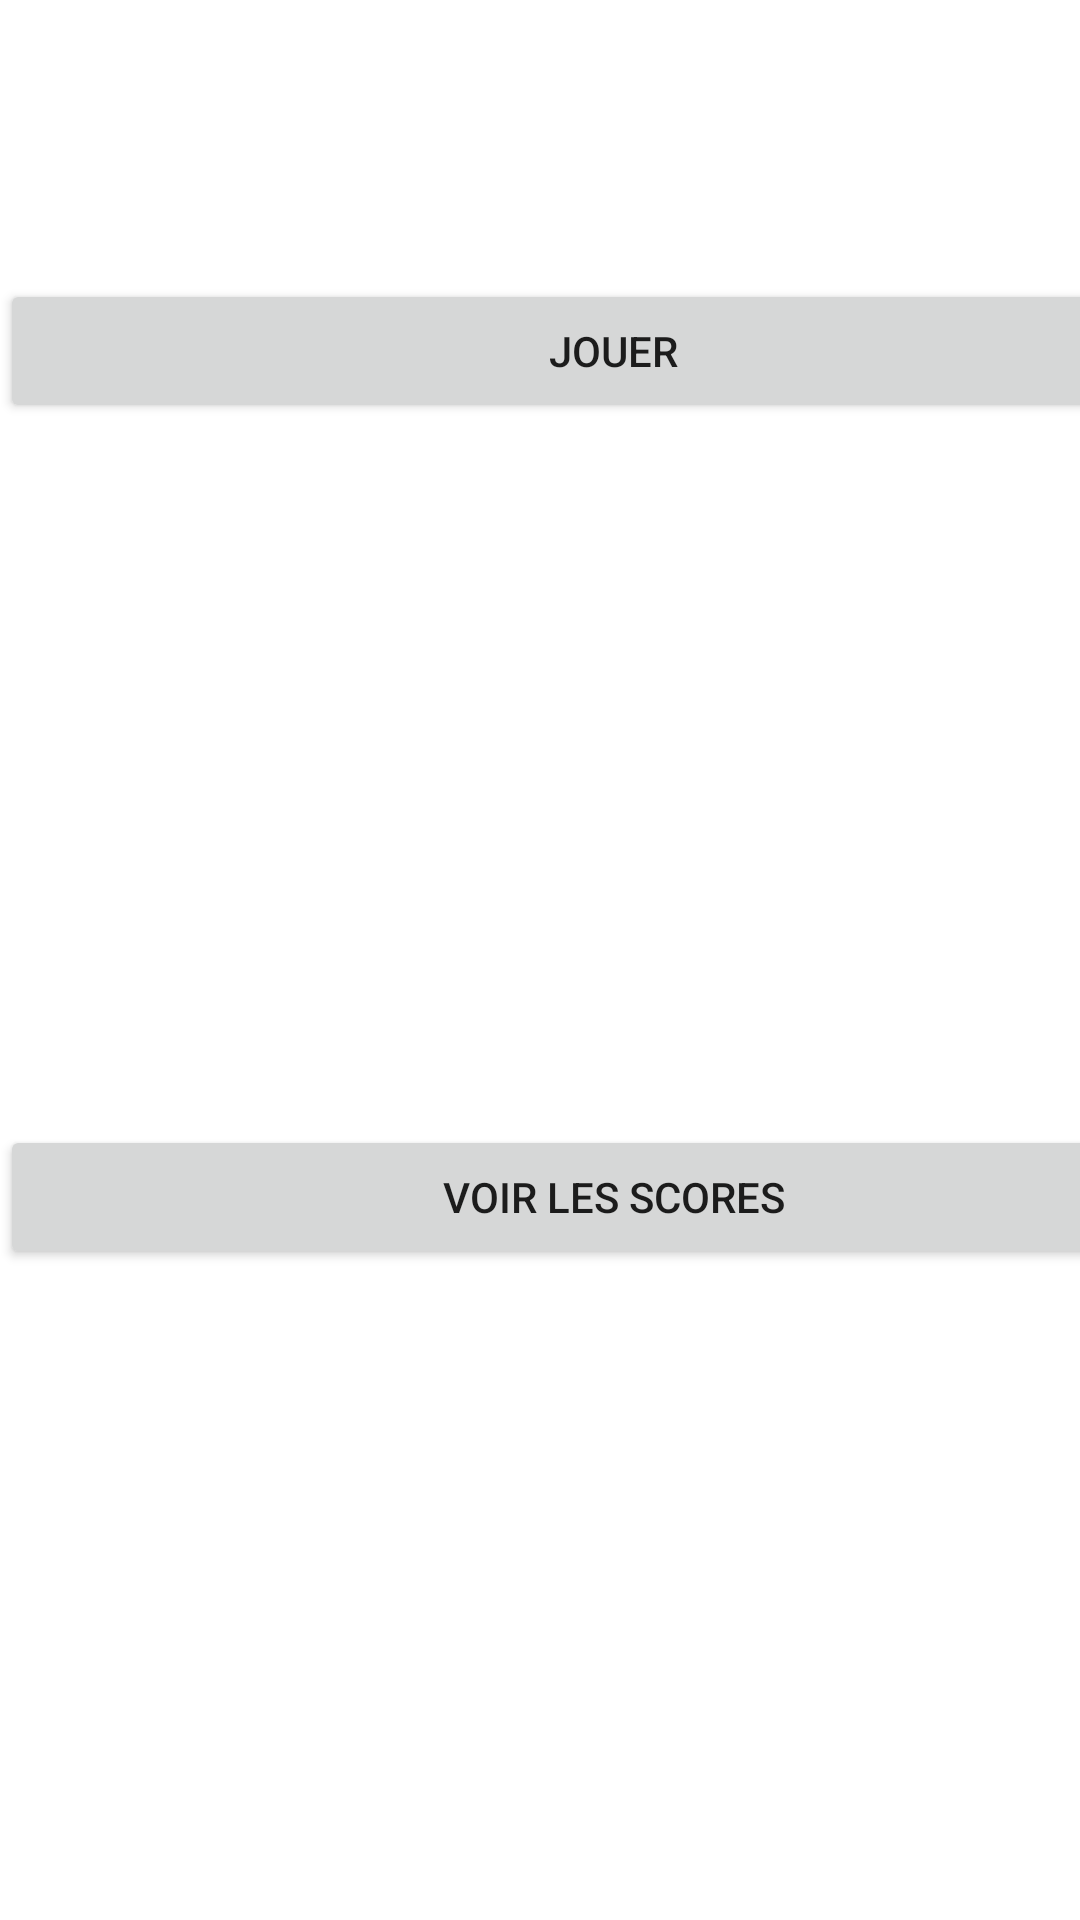

Layout XML and referenced resources for this Android screen:
<!-- AndroidManifest.xml: application theme Theme.Android_game_projet_tir_au_but -->
<!-- res/layout/activity_main2.xml -->
<?xml version="1.0" encoding="utf-8"?>
<androidx.constraintlayout.widget.ConstraintLayout xmlns:android="http://schemas.android.com/apk/res/android"
    xmlns:app="http://schemas.android.com/apk/res-auto"
    xmlns:tools="http://schemas.android.com/tools"
    android:layout_width="match_parent"
    android:layout_height="match_parent"
    tools:context=".MainActivity">

    <FrameLayout
        android:layout_width="409dp"
        android:layout_height="729dp"
        tools:layout_editor_absoluteX="1dp"
        tools:layout_editor_absoluteY="1dp">

        <LinearLayout
            android:layout_width="match_parent"
            android:layout_height="match_parent"
            android:orientation="vertical">

            <FrameLayout
                android:layout_width="match_parent"
                android:layout_height="93dp">

            </FrameLayout>

            <FrameLayout
                android:layout_width="match_parent"
                android:layout_height="282dp">

                <Button
                    android:id="@+id/id_button_jouer"
                    android:layout_width="match_parent"
                    android:layout_height="wrap_content"
                    android:text="Jouer" />
            </FrameLayout>

            <FrameLayout
                android:layout_width="match_parent"
                android:layout_height="match_parent">

                <Button
                    android:id="@+id/id_button_voir_scores"
                    android:layout_width="match_parent"
                    android:layout_height="wrap_content"
                    android:text="Voir les scores" />
            </FrameLayout>

        </LinearLayout>
    </FrameLayout>
</androidx.constraintlayout.widget.ConstraintLayout>
<!-- resources referenced by this layout -->
<resources>
  <style name="Theme.Android_game_projet_tir_au_but" parent="Theme.MaterialComponents.DayNight.DarkActionBar">
          
          <item name="colorPrimary">@color/purple_500</item>
          <item name="colorPrimaryVariant">@color/purple_700</item>
          <item name="colorOnPrimary">@color/white</item>
          
          <item name="colorSecondary">@color/teal_200</item>
          <item name="colorSecondaryVariant">@color/teal_700</item>
          <item name="colorOnSecondary">@color/black</item>
          
          <item name="android:statusBarColor" tools:targetApi="l">?attr/colorPrimaryVariant</item>
          
      </style>
  <!-- not gathered from this repository: default colours our renderer supplied (Android Studio template values) -->
  <color name="purple_500">#FF6200EE</color>
  <color name="purple_700">#FF3700B3</color>
  <color name="teal_200">#FF03DAC5</color>
  <color name="teal_700">#FF018786</color>
  <color name="black">#FF000000</color>
  <color name="white">#FFFFFFFF</color>
</resources>
